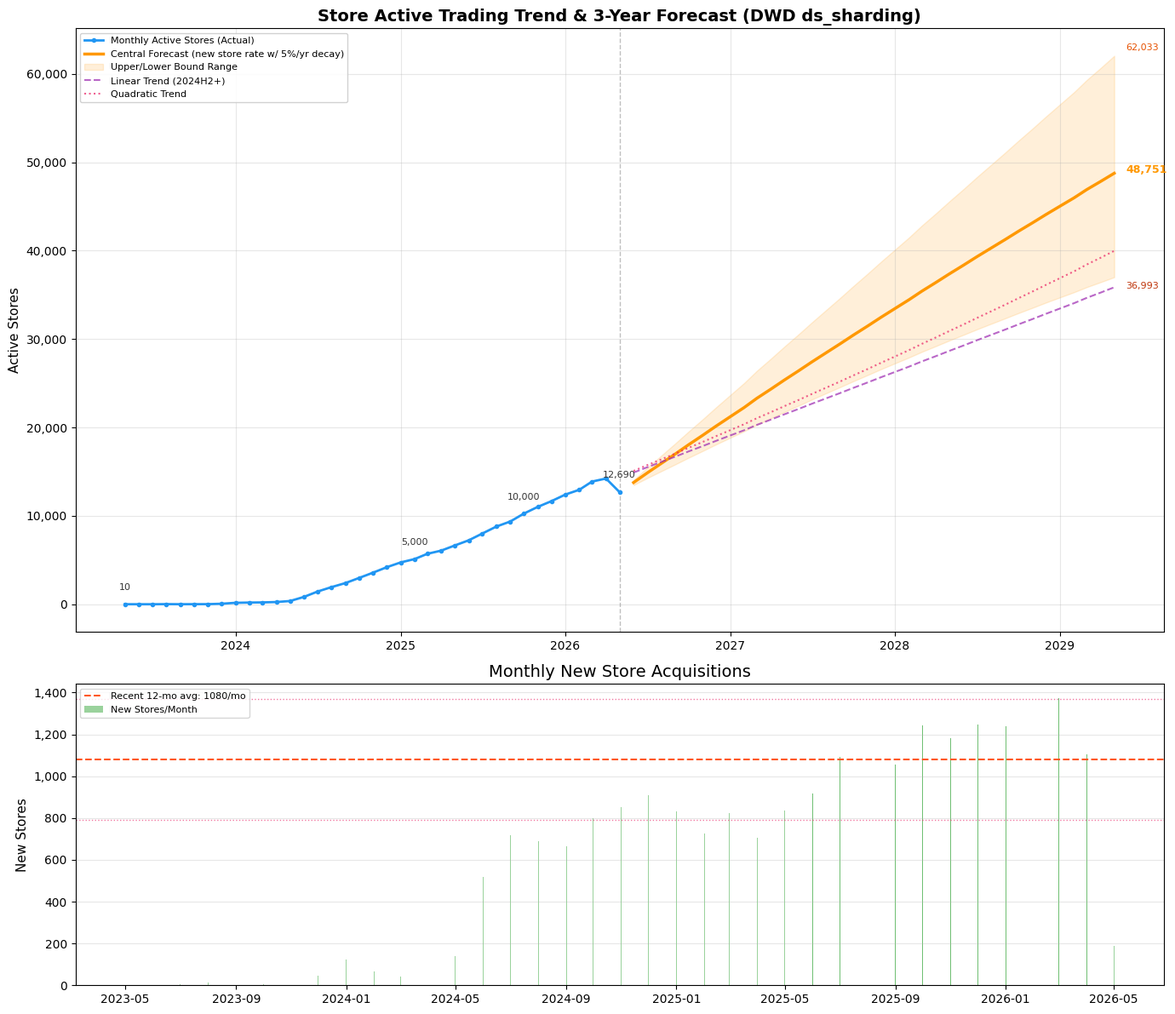
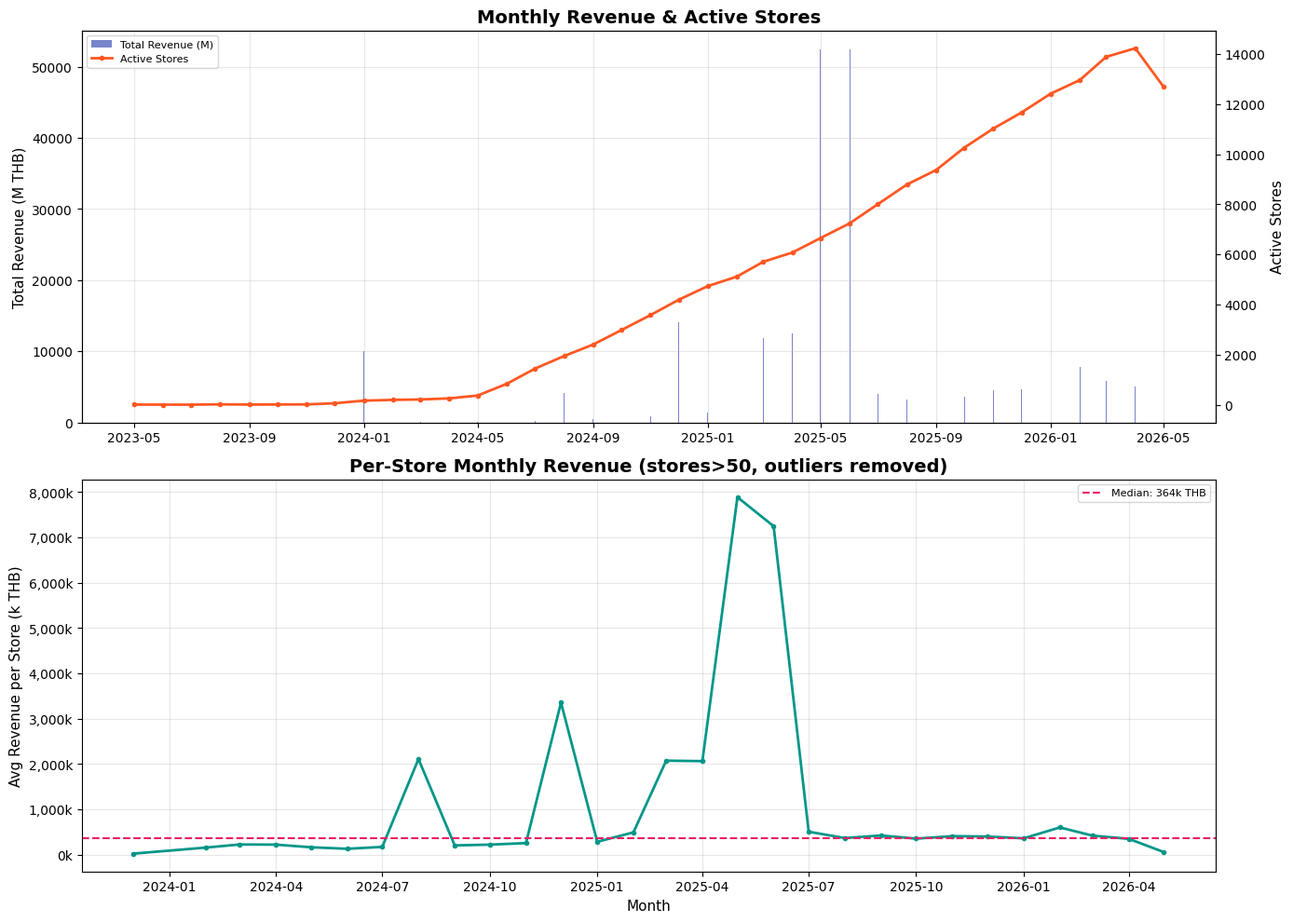
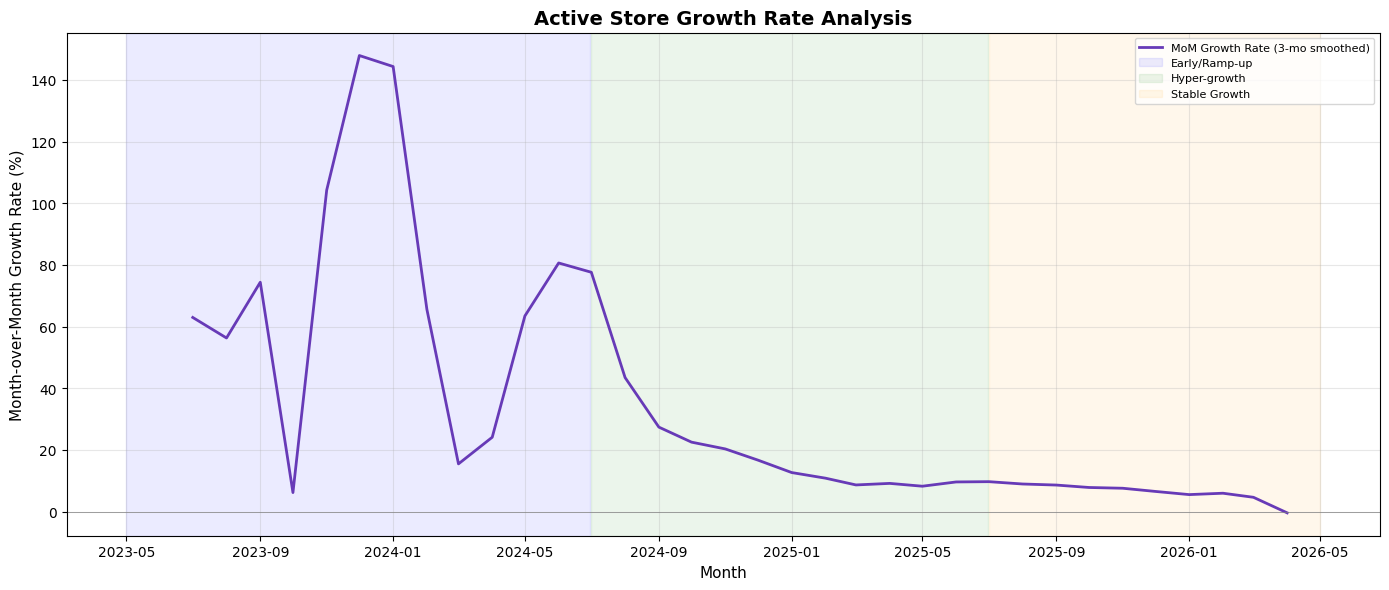

Recreate these plots in Python, in order.
#!/usr/bin/env python3
"""门店活跃交易规模趋势分析与3年预测 - v3 (基于DWD层 ds_sharding)"""

import matplotlib
matplotlib.use('Agg')
import matplotlib.pyplot as plt
import matplotlib.ticker as mticker
import numpy as np
from datetime import datetime, timedelta
import json, os, warnings
warnings.filterwarnings('ignore')

# ── Data from SQL queries (DWD layer, ds_sharding as proxy for business date) ──
monthly_data = [
    # (mon, active_stores, new_stores, total_revenue)
    ("2023-05", 10, 10, 6948929.17),
    ("2023-06", 7, 1, 591401.94),
    ("2023-07", 6, 4, 344509.09),
    ("2023-08", 20, 14, 18999006.15),
    ("2023-09", 10, 0, 49549.44),
    ("2023-10", 14, 6, 113527.34),
    ("2023-11", 18, 6, 117205.83),
    ("2023-12", 62, 46, 1645320.16),
    ("2024-01", 168, 123, 10023852663.38),
    ("2024-02", 198, 65, 31686697.21),
    ("2024-03", 214, 41, 48829478.09),
    ("2024-04", 258, 67, 58112754.43),
    ("2024-05", 371, 139, 61857425.93),
    ("2024-06", 839, 519, 112130454.07),
    ("2024-07", 1444, 718, 251873154.46),
    ("2024-08", 1946, 690, 4112574546.90),
    ("2024-09", 2406, 666, 500214335.99),
    ("2024-10", 2981, 800, 670529407.42),
    ("2024-11", 3581, 851, 926506761.93),
    ("2024-12", 4191, 908, 14067599520.31),
    ("2025-01", 4736, 832, 1363555820.66),
    ("2025-02", 5116, 724, 2534229110.57),
    ("2025-03", 5708, 823, 11851394319.64),
    ("2025-04", 6074, 706, 12551300984.80),
    ("2025-05", 6653, 836, 52469809155.39),
    ("2025-06", 7240, 917, 52463790724.06),
    ("2025-07", 8005, 1091, 4075275451.26),
    ("2025-08", 8790, 1178, 3252639720.93),
    ("2025-09", 9366, 1057, 3997186227.58),
    ("2025-10", 10259, 1245, 3668708451.86),
    ("2025-11", 11023, 1181, 4542754603.03),
    ("2025-12", 11663, 1246, 4706953069.42),
    ("2026-01", 12413, 1238, 4518826653.79),
    ("2026-02", 12955, 1146, 7826951094.83),
    ("2026-03", 13881, 1374, 5871397852.19),
    ("2026-04", 14224, 1103, 5019716945.30),
    ("2026-05", 12690, 190, 762470358.85),  # partial month
]

# Parse
dates = [datetime.strptime(d[0], "%Y-%m") for d in monthly_data]
active = np.array([d[1] for d in monthly_data], dtype=float)
new_stores = np.array([d[2] for d in monthly_data], dtype=float)
revenue = np.array([d[3] for d in monthly_data], dtype=float)
months_idx = np.arange(len(active))

# Filter to recent stable-growth period (2024-07 onward, ~2 years)
cutoff = datetime(2024, 7, 1)
recent_mask = np.array([d >= cutoff for d in dates])
recent_idx = months_idx[recent_mask]
recent_active = active[recent_mask]
recent_new = new_stores[recent_mask]
recent_dates = [dates[i] for i in range(len(dates)) if recent_mask[i]]

# ── Forecasting Models ──

# Model 1: Linear trend on recent window
from numpy.polynomial import polynomial as P
coefs_linear = np.polyfit(recent_idx, recent_active, 1)
linear_fn = np.poly1d(coefs_linear)

# Model 2: Quadratic (accelerating growth)
coefs_quad = np.polyfit(recent_idx, recent_active, 2)
quad_fn = np.poly1d(coefs_quad)

# Model 3: Robust - new store rate based
# Recent 12-month average new store rate
recent_12_new = new_stores[-12:]
avg_new_rate = np.mean(recent_12_new)
std_new_rate = np.std(recent_12_new)

# Forecast horizon: 36 months (~3 years)
forecast_months = 36
last_idx = months_idx[-1]
forecast_idx = np.arange(last_idx + 1, last_idx + forecast_months + 1)

# Generate forecast dates
forecast_dates = []
d = dates[-1]
for i in range(1, forecast_months + 1):
    m = d.month + i
    y = d.year + (m - 1) // 12
    m = ((m - 1) % 12) + 1
    forecast_dates.append(datetime(y, m, 1))

# Central forecast: new stores per month with slight deceleration
# Assume new store rate decays 5%/year from recent avg
central_rates = []
for i in range(forecast_months):
    years_out = i / 12.0
    decay = max(0.5, 1.0 - 0.05 * years_out)  # min 50% of current rate
    central_rates.append(avg_new_rate * decay)

central_forecast = [active[-1]]
for r in central_rates:
    central_forecast.append(central_forecast[-1] + r)
central_forecast = central_forecast[1:]  # drop seed

# Upper bound: sustained new store rate (no decay)
upper_rates = [avg_new_rate + std_new_rate] * forecast_months
upper_forecast = [active[-1]]
for r in upper_rates:
    upper_forecast.append(upper_forecast[-1] + r)
upper_forecast = upper_forecast[1:]

# Lower bound: rapid decay (10%/year) from avg_new_rate - 1 std
lower_rate_start = max(avg_new_rate - std_new_rate, 500)
lower_rates = []
for i in range(forecast_months):
    years_out = i / 12.0
    decay = max(0.3, 1.0 - 0.10 * years_out)
    lower_rates.append(lower_rate_start * decay)

lower_forecast = [active[-1]]
for r in lower_rates:
    lower_forecast.append(lower_forecast[-1] + r)
lower_forecast = lower_forecast[1:]

# ── Linear fit forecast ──
linear_forecast = linear_fn(forecast_idx)
quad_forecast = quad_fn(forecast_idx)

# ── Revenue per store analysis ──
rev_per_store = revenue / active

# ── PLOTS ──
plt.rcParams.update({
    'font.family': 'DejaVu Sans',
    'figure.dpi': 150,
    'savefig.dpi': 150,
    'axes.titlesize': 14,
    'axes.labelsize': 11,
})

os.makedirs('analysis_output', exist_ok=True)

# === Figure 1: Active Stores Trend + 3-Year Forecast ===
fig, (ax1, ax2) = plt.subplots(2, 1, figsize=(14, 12), gridspec_kw={'height_ratios': [2, 1]})

# Main plot
all_dates_plot = dates + forecast_dates
ax1.plot(dates, active, 'o-', color='#2196F3', linewidth=2, markersize=3, label='Monthly Active Stores (Actual)', zorder=3)

# Forecast lines
ax1.plot(forecast_dates, central_forecast, '-', color='#FF9800', linewidth=2.5, label='Central Forecast (new store rate w/ 5%/yr decay)')
ax1.fill_between(forecast_dates, lower_forecast, upper_forecast, alpha=0.15, color='#FF9800', label='Upper/Lower Bound Range')

ax1.plot(forecast_dates, linear_forecast, '--', color='#9C27B0', linewidth=1.5, alpha=0.7, label='Linear Trend (2024H2+)')
ax1.plot(forecast_dates, quad_forecast, ':', color='#E91E63', linewidth=1.5, alpha=0.7, label='Quadratic Trend')

# Annotations for key milestones
annotations = [(0, float(active[0])), (len(active)-1, float(active[-1]))]
if np.any(active > 5000):
    annotations.append((int(np.argmax(active > 5000)), 5000))
if np.any(active > 10000):
    annotations.append((int(np.argmax(active > 10000)), 10000))
for i, v in annotations:
    if i < len(dates):
        ax1.annotate(f'{int(v):,}', (dates[i], active[i]), textcoords="offset points",
                    xytext=(0, 12), ha='center', fontsize=8, color='#333')

# Forecast endpoint annotations
ax1.annotate(f'{int(central_forecast[-1]):,}', (forecast_dates[-1], central_forecast[-1]),
            textcoords="offset points", xytext=(10, 0), fontsize=9, fontweight='bold', color='#FF9800')
ax1.annotate(f'{int(upper_forecast[-1]):,}', (forecast_dates[-1], upper_forecast[-1]),
            textcoords="offset points", xytext=(10, 5), fontsize=8, color='#E65100')
ax1.annotate(f'{int(lower_forecast[-1]):,}', (forecast_dates[-1], lower_forecast[-1]),
            textcoords="offset points", xytext=(10, -10), fontsize=8, color='#BF360C')

ax1.set_ylabel('Active Stores')
ax1.set_title('Store Active Trading Trend & 3-Year Forecast (DWD ds_sharding)', fontweight='bold')
ax1.legend(loc='upper left', fontsize=8, framealpha=0.9)
ax1.grid(True, alpha=0.3)
ax1.yaxis.set_major_formatter(mticker.FuncFormatter(lambda x, _: f'{int(x):,}'))

# Vertical line separating actual vs forecast
ax1.axvline(x=dates[-1], color='gray', linestyle='--', alpha=0.5, linewidth=1)

# Bottom: New stores per month
colors_new = ['#4CAF50' if v > np.median(recent_new) else '#81C784' for v in new_stores]
ax2.bar(dates, new_stores, color=colors_new, alpha=0.8, label='New Stores/Month')

# Average new store rate line
ax2.axhline(y=avg_new_rate, color='#FF5722', linestyle='--', linewidth=1.5, 
           label=f'Recent 12-mo avg: {avg_new_rate:.0f}/mo')
ax2.axhline(y=avg_new_rate + std_new_rate, color='#E91E63', linestyle=':', linewidth=1, alpha=0.6)
ax2.axhline(y=avg_new_rate - std_new_rate, color='#E91E63', linestyle=':', linewidth=1, alpha=0.6)

ax2.set_ylabel('New Stores')
ax2.set_title('Monthly New Store Acquisitions')
ax2.legend(loc='upper left', fontsize=8)
ax2.grid(True, alpha=0.3, axis='y')
ax2.yaxis.set_major_formatter(mticker.FuncFormatter(lambda x, _: f'{int(x):,}'))

plt.tight_layout()
fig.savefig('analysis_output/forecast_active_stores.png', bbox_inches='tight')
plt.close()
print("✓ Saved: forecast_active_stores.png")

# === Figure 2: Revenue & Per-Store Economics ===
fig, (ax1, ax2) = plt.subplots(2, 1, figsize=(14, 10))

# Total Revenue (log scale due to wide range)
ax1.bar(dates, revenue / 1e6, color='#3F51B5', alpha=0.7, label='Total Revenue (M)')
ax1_2 = ax1.twinx()
ax1_2.plot(dates, active, 'o-', color='#FF5722', linewidth=2, markersize=3, label='Active Stores')
ax1.set_ylabel('Total Revenue (M THB)')
ax1_2.set_ylabel('Active Stores')
ax1.set_title('Monthly Revenue & Active Stores', fontweight='bold')

# Combine legends
lines1, labels1 = ax1.get_legend_handles_labels()
lines2, labels2 = ax1_2.get_legend_handles_labels()
ax1.legend(lines1 + lines2, labels1 + labels2, loc='upper left', fontsize=8)
ax1.grid(True, alpha=0.3)

# Avg revenue per store (filter outliers: skip 2023 and extreme months)
valid_mask = (active > 50) & (rev_per_store < rev_per_store[active > 50].mean() * 3)
ax2.plot([dates[i] for i in range(len(dates)) if valid_mask[i]], 
         [rev_per_store[i] / 1000 for i in range(len(dates)) if valid_mask[i]],
         'o-', color='#009688', linewidth=2, markersize=3)
ax2.axhline(y=np.median(rev_per_store[valid_mask]) / 1000, color='#E91E63', linestyle='--', 
           label=f'Median: {np.median(rev_per_store[valid_mask])/1000:.0f}k THB')
ax2.set_ylabel('Avg Revenue per Store (k THB)')
ax2.set_xlabel('Month')
ax2.set_title('Per-Store Monthly Revenue (stores>50, outliers removed)', fontweight='bold')
ax2.legend(fontsize=8)
ax2.grid(True, alpha=0.3)
ax2.yaxis.set_major_formatter(mticker.FuncFormatter(lambda x, _: f'{int(x):,}k'))

plt.tight_layout()
fig.savefig('analysis_output/revenue_per_store.png', bbox_inches='tight')
plt.close()
print("✓ Saved: revenue_per_store.png")

# === Figure 3: Growth Rate Decomposition ===
fig, ax = plt.subplots(figsize=(14, 6))

# Month-over-month growth rate
mom_growth = np.diff(active) / active[:-1] * 100
mom_dates = dates[1:]
# Smooth with 3-month rolling
smooth_growth = np.convolve(mom_growth, np.ones(3)/3, mode='valid')
smooth_dates = mom_dates[1:-1]

ax.plot(smooth_dates, smooth_growth, '-', color='#673AB7', linewidth=2, label='MoM Growth Rate (3-mo smoothed)')
ax.axhline(y=0, color='gray', linewidth=0.5)

# Mark phases
ax.axvspan(dates[0], datetime(2024,6,30), alpha=0.08, color='blue', label='Early/Ramp-up')
ax.axvspan(datetime(2024,7,1), datetime(2025,6,30), alpha=0.08, color='green', label='Hyper-growth')
ax.axvspan(datetime(2025,7,1), dates[-1], alpha=0.08, color='orange', label='Stable Growth')

ax.set_ylabel('Month-over-Month Growth Rate (%)')
ax.set_xlabel('Month')
ax.set_title('Active Store Growth Rate Analysis', fontweight='bold')
ax.legend(loc='upper right', fontsize=8)
ax.grid(True, alpha=0.3)

plt.tight_layout()
fig.savefig('analysis_output/growth_rate.png', bbox_inches='tight')
plt.close()
print("✓ Saved: growth_rate.png")

# ── Output Summary Stats ──
print("\n" + "="*60)
print("FORECAST SUMMARY (Based on DWD ds_sharding, 2023-05 to 2026-05)")
print("="*60)
print(f"\nData: {len(active)} months of data, {active[-1]:,.0f} active stores as of {dates[-1].strftime('%Y-%m')}")
print(f"Recent 12-mo avg new stores/month: {avg_new_rate:.0f} (±{std_new_rate:.0f})")
print(f"\n--- 3-Year Forecast ---")
print(f"{'Horizon':<15} {'Lower':>10} {'Central':>10} {'Upper':>10}")
for i in [6, 12, 24, 36]:
    idx = i - 1
    print(f"{i:>3} months ({forecast_dates[idx].strftime('%Y-%m')}): {lower_forecast[idx]:>10,.0f} {central_forecast[idx]:>10,.0f} {upper_forecast[idx]:>10,.0f}")

# Revenue per store stability check
recent_rev_per = rev_per_store[-12:][active[-12:] > 50]
if len(recent_rev_per) > 3:
    print(f"\nPer-store revenue (recent 12mo, stores>50):")
    print(f"  Median: {np.median(recent_rev_per):,.0f} THB")
    print(f"  Mean:   {np.mean(recent_rev_per):,.0f} THB")
    print(f"  CV:     {np.std(recent_rev_per)/np.mean(recent_rev_per)*100:.1f}%")

# Growth rate analysis
recent_6mo_growth = (active[-1] / active[-7] - 1) * 100
recent_12mo_growth = (active[-1] / active[-13] - 1) * 100
print(f"\nGrowth metrics:")
print(f"  6-month growth: {recent_6mo_growth:.1f}% (annualized: {(((1+recent_6mo_growth/100)**2 - 1)*100):.1f}%)")
print(f"  12-month growth: {recent_12mo_growth:.1f}%")

# Save forecast data as JSON for report
forecast_json = {
    "data_period": {"start": "2023-05", "end": "2026-05"},
    "current_active_stores": int(active[-1]),
    "avg_new_stores_per_month": float(avg_new_rate),
    "std_new_stores": float(std_new_rate),
    "forecast": {
        "forecast_horizon_months": 36,
        "forecast_end_date": forecast_dates[-1].strftime("%Y-%m"),
        "lower_end": int(lower_forecast[-1]),
        "central_end": int(central_forecast[-1]),
        "upper_end": int(upper_forecast[-1]),
        "monthly_detail": []
    }
}
for i in [6, 12, 18, 24, 30, 36]:
    idx = i - 1
    forecast_json["forecast"]["monthly_detail"].append({
        "months_out": i,
        "date": forecast_dates[idx].strftime("%Y-%m"),
        "lower": int(lower_forecast[idx]),
        "central": int(central_forecast[idx]),
        "upper": int(upper_forecast[idx])
    })

with open('analysis_output/forecast_summary.json', 'w') as f:
    json.dump(forecast_json, f, indent=2)
print("\n✓ Saved: forecast_summary.json")
print("\nDone! All analysis artifacts ready.")
